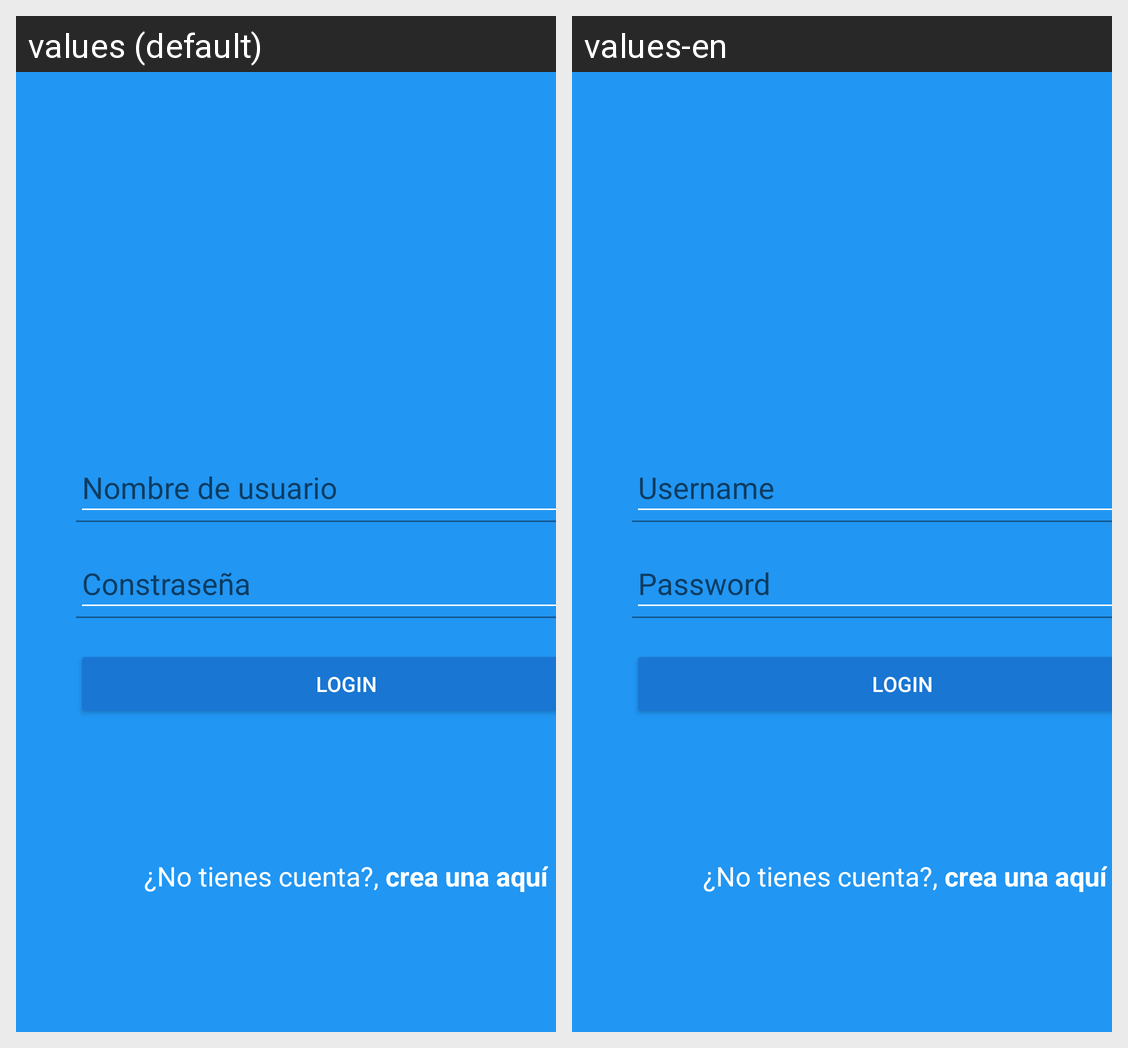

Here is an Android app screen in its default locale and in the app's own translations. Write out the translated-string differences for the strings that appear on this screen.
Android screen res/layout/activity_login.xml rendered under 2 locales, left to right: values (default), values-en. Device: Nexus 5 (rendered at 1080×1920; each locale shown at half size, 540×960, under a caption strip naming it); theme Theme.Infogram.
Strings drawn on this screen, with the default value and each locale's value (text and hints the layout hard-codes, and strings that could not be matched under every locale, appear in the picture but are not listed):

nombre_de_usuario
  values: Nombre de usuario
  values-en: Username

contrasena
  values: Constraseña
  values-en: Password

button_text
  values: LOGIN
  values-en: LOGIN

no_tienes_cuenta
  values: ¿No tienes cuenta?, 
  values-en:  ¿No tienes cuenta?, 

crea_una_aqui
  values: crea una aquí
  values-en: crea una aquí
